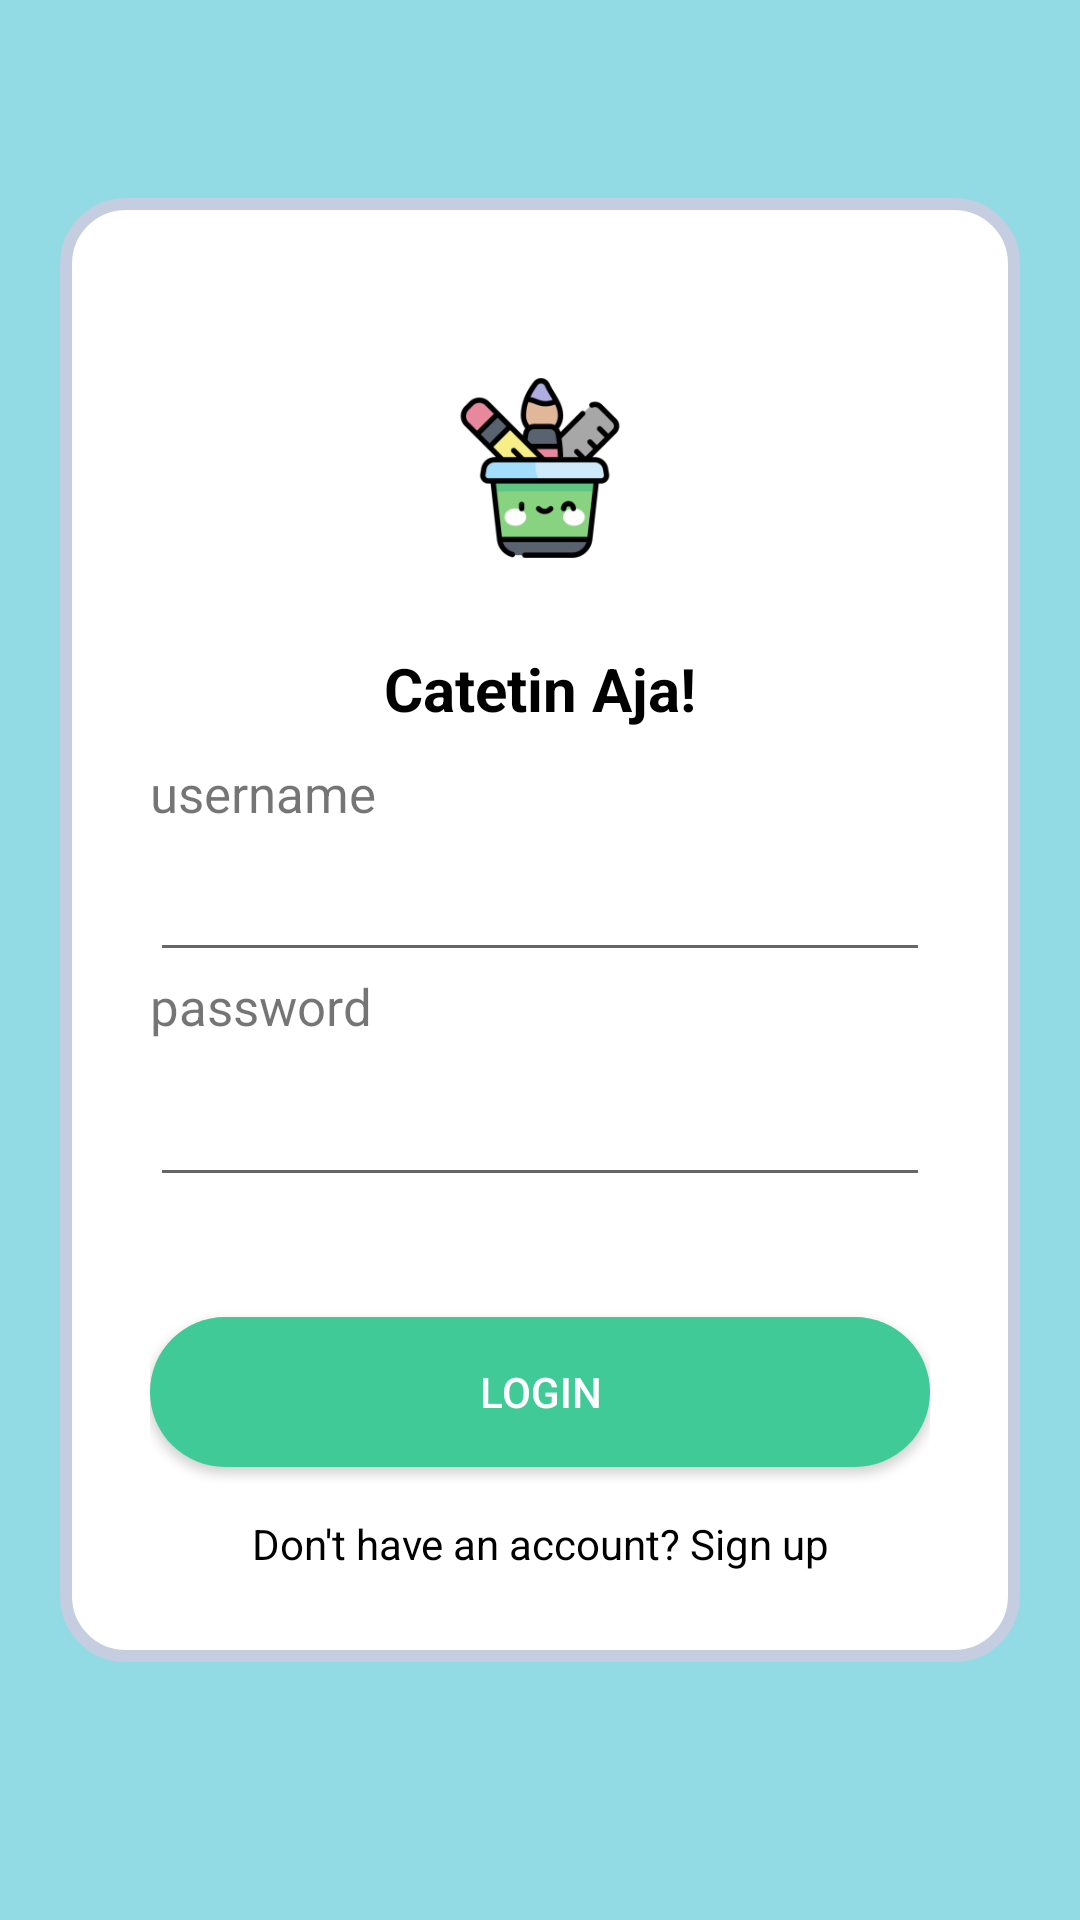

Here is an Android app screen rendered from its layout file. Give the layout XML and the strings, colors and styles it references.
<!-- AndroidManifest.xml: application theme Theme.ChapterFour -->
<!-- res/layout/fragment_login.xml -->
<?xml version="1.0" encoding="utf-8"?>
<layout xmlns:android="http://schemas.android.com/apk/res/android"
    xmlns:app="http://schemas.android.com/apk/res-auto"
    xmlns:tools="http://schemas.android.com/tools">

    <LinearLayout
        android:layout_width="match_parent"
        android:layout_height="match_parent"
        android:orientation="vertical"
        android:gravity="center"
        android:background="@color/biru"
        tools:context=".LoginFragment">

        <LinearLayout
            android:layout_width="match_parent"
            android:layout_height="wrap_content"
            android:layout_marginLeft="20dp"
            android:layout_marginTop="-20dp"
            android:layout_marginRight="20dp"
            android:background="@drawable/radius"
            android:gravity="center_horizontal"
            android:orientation="vertical"
            android:padding="30dp">

            <ImageView
                android:layout_width="100dp"
                android:layout_height="100dp"
                android:layout_marginTop="10dp"
                android:src="@mipmap/logo_foreground"
                tools:background="@color/colorwhite" />

            <TextView
                android:layout_width="match_parent"
                android:layout_height="wrap_content"
                android:layout_marginTop="10dp"
                android:layout_marginBottom="10dp"
                android:gravity="center_horizontal"
                android:text="Catetin Aja!"
                android:textColor="@color/colorblack"
                android:textSize="20dp"
                android:textStyle="bold" />

            <TextView
                android:layout_width="match_parent"
                android:layout_height="wrap_content"
                android:text="username"
                android:textSize="17dp" />

            <EditText
                android:id="@+id/edtText_username"
                android:layout_width="match_parent"
                android:layout_height="wrap_content"
                android:padding="12dp" />

            <TextView
                android:layout_width="match_parent"
                android:layout_height="wrap_content"
                android:text="password"
                android:textSize="17dp" />

            <EditText
                android:id="@+id/edtText_password"
                android:layout_width="match_parent"
                android:layout_height="wrap_content"
                android:inputType="textPassword"
                android:padding="14dp" />

            <Button
                android:id="@+id/btn_login"
                android:layout_width="match_parent"
                android:layout_height="50dp"
                android:layout_marginTop="40dp"
                android:background="@drawable/custom_button"
                android:text="Login"
                android:textColor="#FFFFFF" />

            <TextView
                android:id="@+id/txtBelumPunyaAkun"
                android:layout_width="match_parent"
                android:layout_height="wrap_content"
                android:layout_marginTop="16dp"
                android:gravity="center"
                android:text="Don't have an account? Sign up"
                android:textColor="@color/black" />
        </LinearLayout>

    </LinearLayout>
</layout>
<!-- resources referenced by this layout -->
<resources>
  <color name="biru">#92DBE5</color>
  <color name="black">#FF000000</color>
  <color name="colorblack">#000000</color>#f5f5f5
  <color name="colorwhite">#FFFFFF</color>
  <!-- drawable custom_button (drawable) -->
  <?xml version="1.0" encoding="utf-8"?>
  <shape xmlns:android="http://schemas.android.com/apk/res/android">
      <corners
          android:bottomLeftRadius="30dp"
          android:bottomRightRadius="30dp"
          android:radius="40dp"
          android:topLeftRadius="30dp"
          android:topRightRadius="30dp"/>
      <size
          android:height="50dp"
          android:width="200dp"/>
      <solid
          android:color="#3FCA98"/>
  </shape>
  <!-- drawable radius (drawable) -->
  <?xml version="1.0" encoding="utf-8"?>
  <shape xmlns:android="http://schemas.android.com/apk/res/android">
  
      <solid
          android:color="#FFFFFF"></solid>
  
      <stroke
          android:width="4dp"
          android:color="#C5CDE0"></stroke>
  
      <padding
          android:left="3dp"
          android:top="5dp"
          android:right="5dp"
          android:bottom="5dp"></padding>
  
      <corners
          android:radius="20dp"></corners>
  
  </shape>
  <!-- mipmap logo_foreground: png bitmap (mipmap-hdpi, 4958 bytes) -->
  <style name="Theme.ChapterFour" parent="Theme.MaterialComponents.DayNight.DarkActionBar">
          <item name="windowActionBar">false</item>
          <item name="windowNoTitle">true</item>
          
          <item name="colorPrimary">@color/purple_500</item>
          <item name="colorPrimaryVariant">@color/purple_700</item>
          <item name="colorOnPrimary">@color/white</item>
          
          <item name="colorSecondary">@color/teal_200</item>
          <item name="colorSecondaryVariant">@color/teal_700</item>
          <item name="colorOnSecondary">@color/black</item>
          
          <item name="android:statusBarColor">?attr/colorPrimaryVariant</item>
          
      </style>
  <color name="purple_500">#FF6200EE</color>
  <color name="purple_700">#FF3700B3</color>
  <color name="white">#FFFFFFFF</color>
  <color name="teal_200">#FF03DAC5</color>
  <color name="teal_700">#FF018786</color>
</resources>
